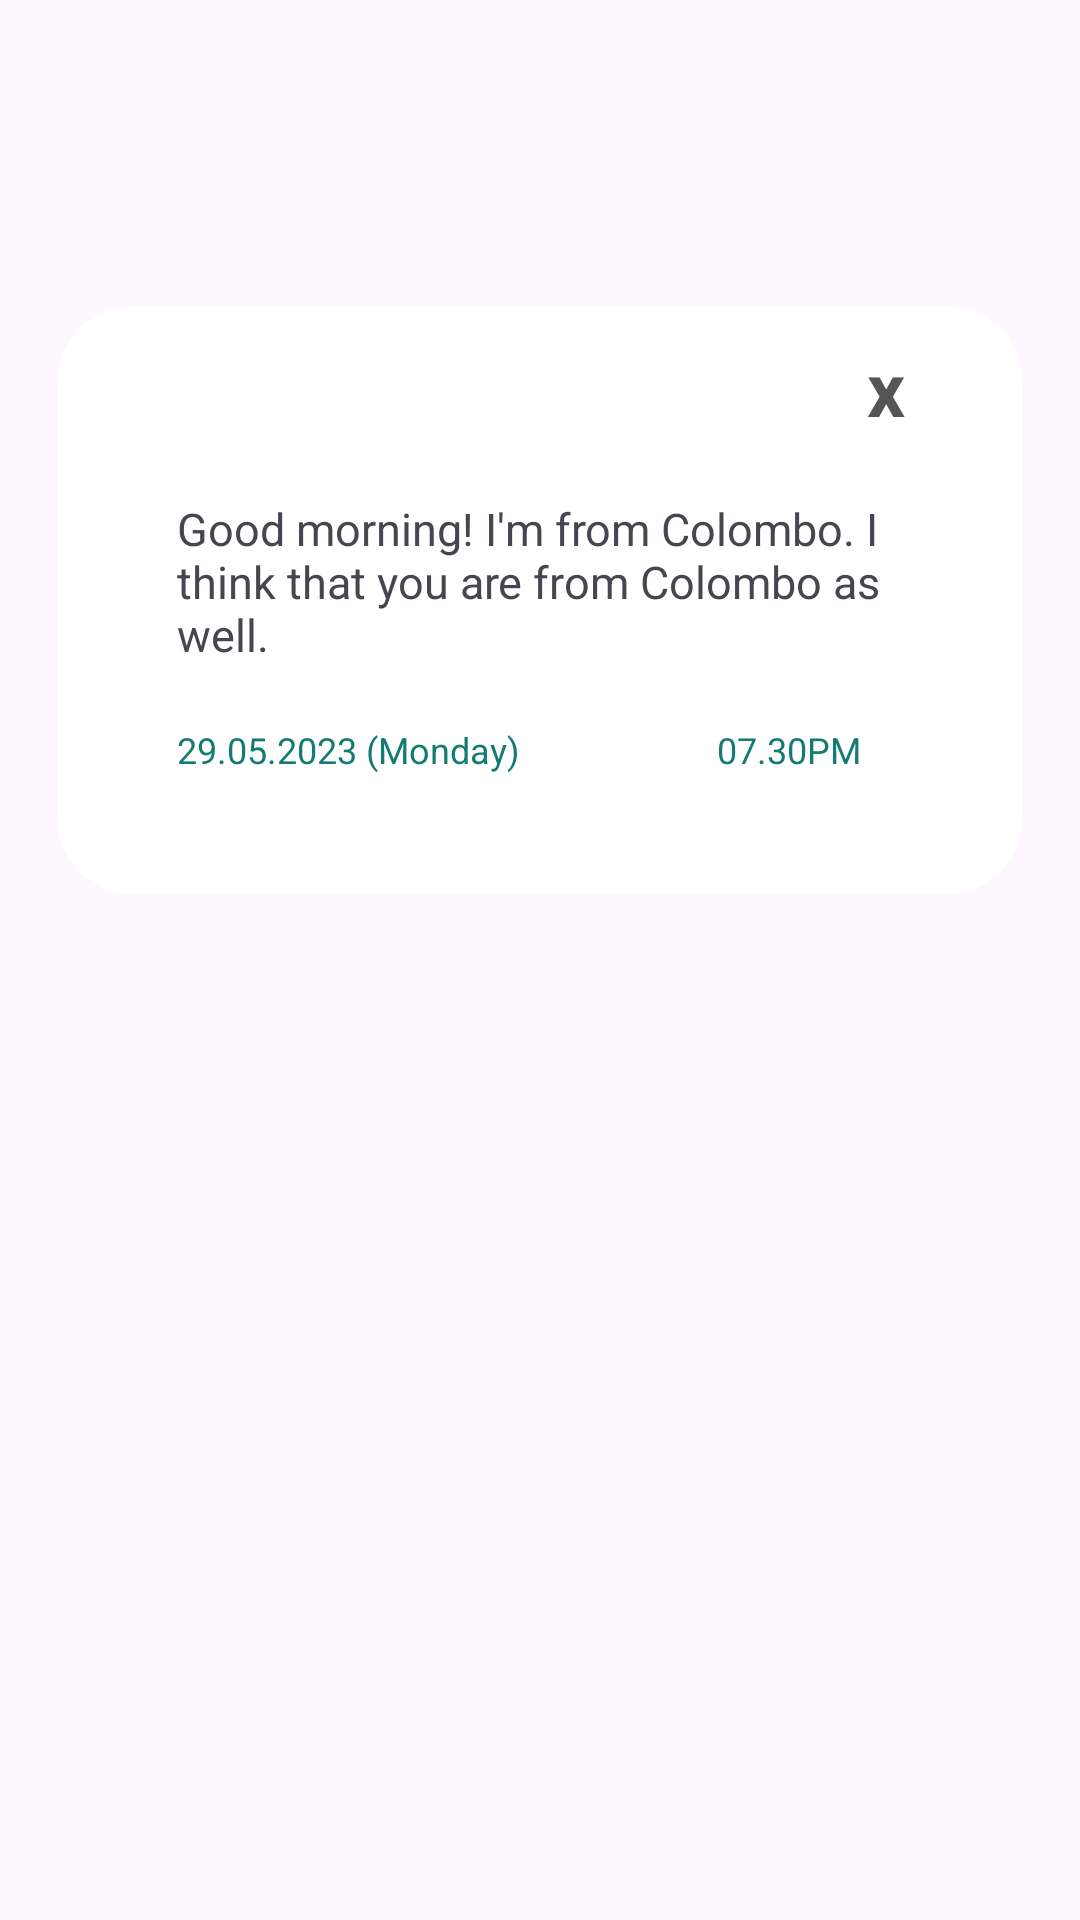

This screen was rendered from an Android layout file. Write that file and the resources it references.
<!-- AndroidManifest.xml: application theme Theme.AndroidNativeApp1 -->
<!-- res/layout/view_translation_layout.xml -->
<?xml version="1.0" encoding="utf-8"?>
<androidx.constraintlayout.widget.ConstraintLayout
    xmlns:android="http://schemas.android.com/apk/res/android"
    xmlns:app="http://schemas.android.com/apk/res-auto"
    xmlns:tools="http://schemas.android.com/tools"
    android:layout_width="match_parent"
    android:layout_height="match_parent"
    android:visibility="visible"
    tools:context=".MainActivity"
    tools:visibility="visible">


    <androidx.cardview.widget.CardView
        android:layout_width="322dp"
        android:layout_height="wrap_content"
        app:cardBackgroundColor="#FFFFFF"
        app:cardElevation="0dp"
        app:cardCornerRadius="25dp"
        app:layout_constraintBottom_toBottomOf="parent"
        app:layout_constraintEnd_toEndOf="parent"
        app:layout_constraintStart_toStartOf="parent"
        app:layout_constraintTop_toTopOf="parent"
        app:layout_constraintVertical_bias="0.230">

        <LinearLayout
            android:layout_width="match_parent"
            android:layout_height="wrap_content"
            android:orientation="vertical">
            <TextView
                android:id="@+id/closeSavedTranslationButton"
                android:layout_width="wrap_content"
                android:layout_height="wrap_content"
                android:textSize="25sp"
                android:textStyle="bold"
                android:layout_marginTop="10dp"
                android:layout_marginLeft="270dp"
                android:textColor="#555555"
                android:text="x" />
            <TextView
                android:layout_width="250dp"
                android:layout_height="wrap_content"
                android:textSize="15sp"
                android:layout_marginTop="20dp"
                android:layout_marginLeft="40dp"
                android:text="Good morning! I'm from Colombo. I think that you are from Colombo as well." />
            <LinearLayout
                android:layout_width="match_parent"
                android:layout_height="wrap_content"
                android:layout_marginTop="20dp"
                android:layout_marginBottom="40dp"
                android:orientation="horizontal">
                <TextView
                    android:layout_width="180dp"
                    android:layout_height="wrap_content"
                    android:textSize="12sp"
                    android:layout_marginLeft="40dp"
                    android:textColor="#147B72"
                    android:text="29.05.2023 (Monday)" />
                <TextView
                    android:layout_width="wrap_content"
                    android:layout_height="wrap_content"
                    android:textSize="12sp"
                    android:textColor="#147B72"
                    android:text="07.30PM" />

            </LinearLayout>

        </LinearLayout>




    </androidx.cardview.widget.CardView>

</androidx.constraintlayout.widget.ConstraintLayout>
<!-- resources referenced by this layout -->
<resources>
  <style name="Theme.AndroidNativeApp1" parent="Base.Theme.AndroidNativeApp1" />
  <style name="Base.Theme.AndroidNativeApp1" parent="Theme.Material3.DayNight.NoActionBar">
          
          
      </style>
</resources>
